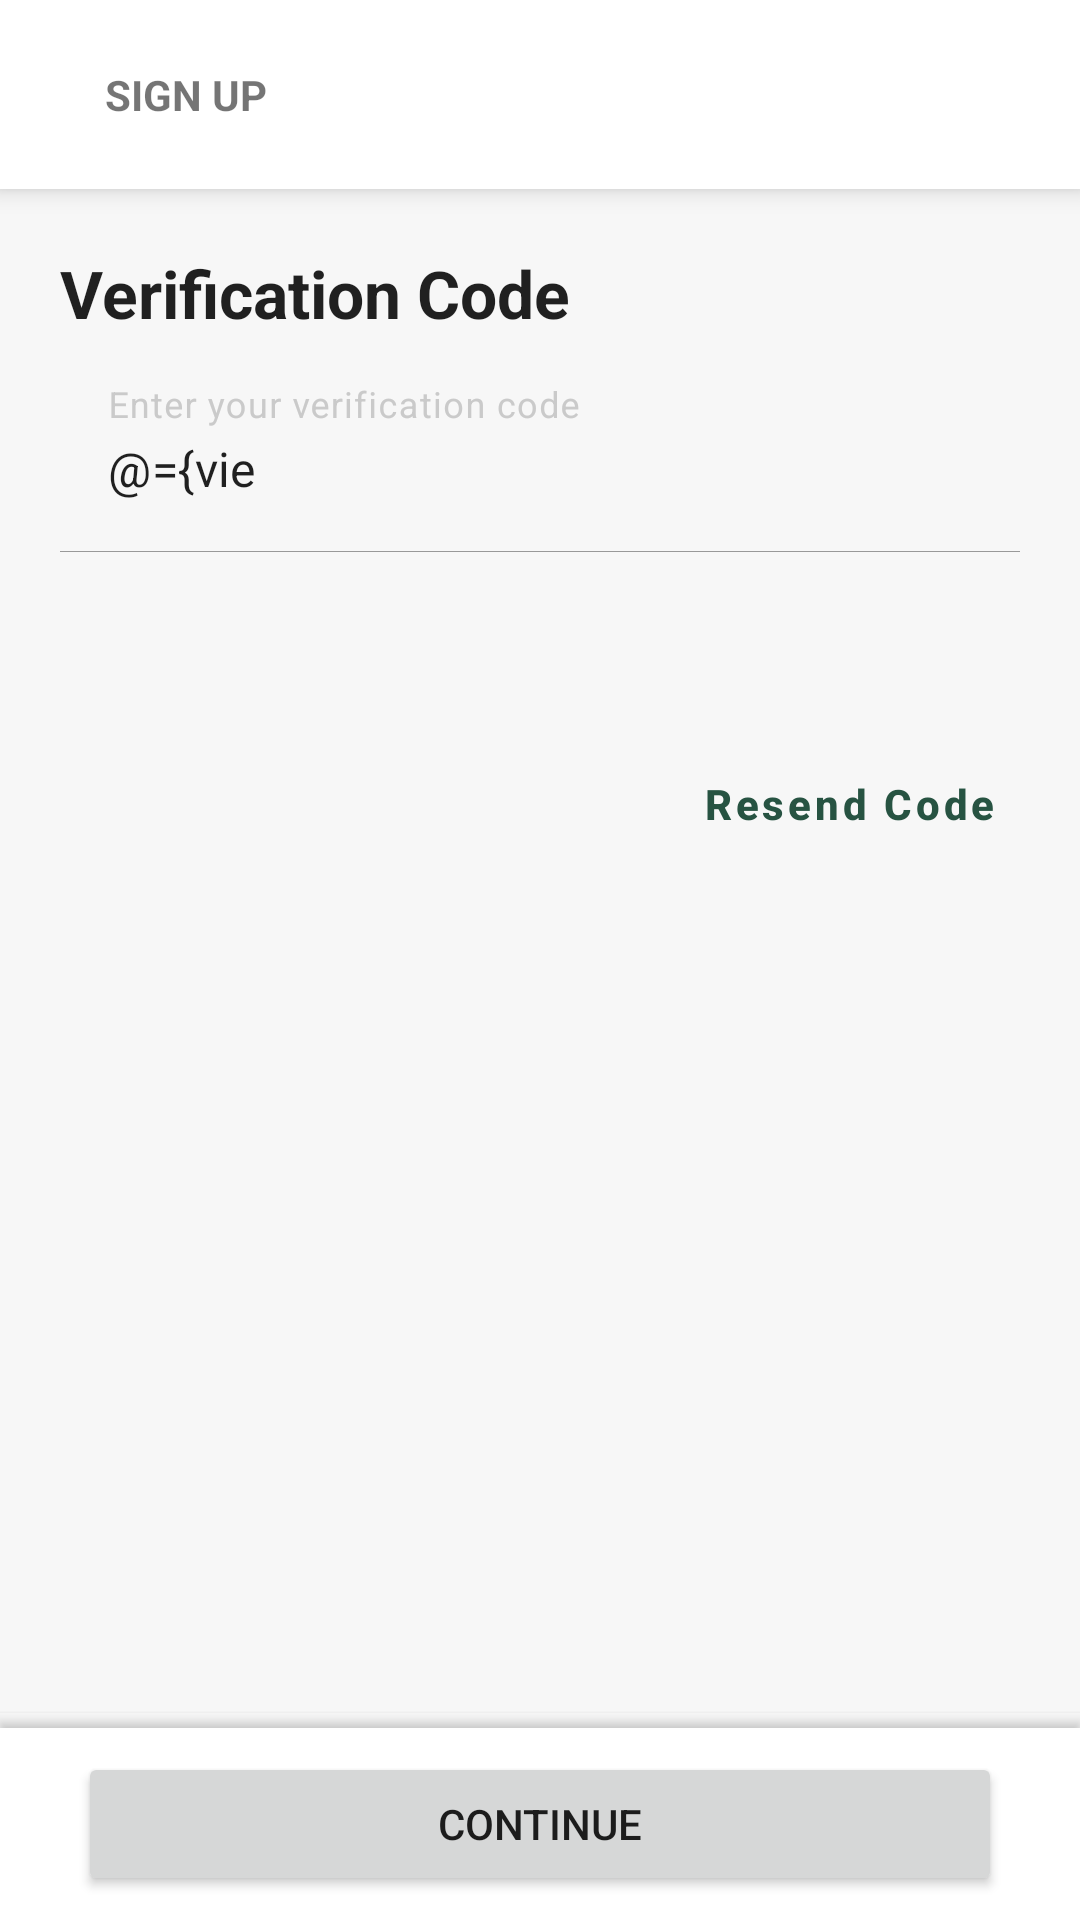

Produce the Android XML layout that renders to this screen, including the resource entries it uses.
<!-- AndroidManifest.xml: application theme Theme.Agino -->
<!-- res/layout/fragment_verfication_code.xml -->
<?xml version="1.0" encoding="utf-8"?>
<layout xmlns:android="http://schemas.android.com/apk/res/android"
    xmlns:app="http://schemas.android.com/apk/res-auto"
    xmlns:tools="http://schemas.android.com/tools">

    <data>

        <variable
            name="viewModel"
            type="com.enterprise.agino.ui.onboarding.verificationcode.VerificationCodeViewModel" />
    </data>

    <androidx.constraintlayout.widget.ConstraintLayout
        android:layout_width="match_parent"
        android:layout_height="match_parent">


        <LinearLayout
            android:id="@+id/linearLayout"
            android:layout_width="0dp"
            android:layout_height="wrap_content"
            android:background="@color/white"
            android:elevation="5dp"
            android:gravity="start|center_vertical"
            android:orientation="horizontal"
            android:padding="22dp"
            app:layout_constraintEnd_toEndOf="parent"
            app:layout_constraintStart_toStartOf="parent"
            app:layout_constraintTop_toTopOf="parent">

            <ImageView
                android:id="@+id/backButton"
                android:layout_width="wrap_content"
                android:layout_height="wrap_content"
                app:srcCompat="@drawable/ic_arrow_back"
                app:tint="?android:attr/textColorSecondary" />

            <TextView
                android:id="@+id/titleText"
                android:layout_width="0dp"
                android:layout_height="wrap_content"
                android:layout_marginStart="13dp"
                android:layout_weight="1"
                android:text="@string/fragment_phone_number_title"
                android:textAllCaps="true"
                android:textStyle="bold" />
        </LinearLayout>

        <TextView
            android:id="@+id/textView3"
            android:layout_width="wrap_content"
            android:layout_height="wrap_content"
            android:layout_marginStart="20dp"
            android:layout_marginTop="20dp"
            android:text="@string/fragment_verification_code_header"
            android:textAppearance="@style/TextAppearance.AppCompat.Large"
            android:textColor="?android:attr/textColorPrimary"
            android:textStyle="bold"
            app:layout_constraintEnd_toEndOf="parent"
            app:layout_constraintHorizontal_bias="0.0"
            app:layout_constraintStart_toStartOf="parent"
            app:layout_constraintTop_toBottomOf="@+id/linearLayout" />


        <com.google.android.material.textfield.TextInputLayout
            android:id="@+id/textInputLayout5"
            android:layout_width="0dp"
            android:layout_height="wrap_content"
            android:layout_marginStart="20dp"
            android:layout_marginTop="16dp"
            android:layout_marginEnd="20dp"
            app:boxBackgroundMode="filled"
            app:hintTextColor="?android:attr/textColorSecondary"
            app:layout_constraintEnd_toEndOf="parent"
            app:layout_constraintStart_toStartOf="parent"
            app:layout_constraintTop_toBottomOf="@+id/textView3">

            <com.google.android.material.textfield.TextInputEditText
                android:layout_width="match_parent"
                android:layout_height="wrap_content"
                android:backgroundTint="@android:color/transparent"
                android:hint="@string/fragment_verification_code_hint"
                android:inputType="number"
                android:maxLength="6"
                android:text="@={viewModel.verificationCode}" />
        </com.google.android.material.textfield.TextInputLayout>


        <LinearLayout
            android:id="@+id/bottomLayout"
            android:layout_width="0dp"
            android:layout_height="wrap_content"
            android:layout_marginTop="-2dp"
            android:elevation="2dp"
            android:outlineProvider="bounds"
            android:paddingTop="5dp"
            app:layout_constraintBottom_toBottomOf="parent"
            app:layout_constraintEnd_toEndOf="parent"
            app:layout_constraintStart_toStartOf="parent">

            <LinearLayout
                android:layout_width="match_parent"
                android:layout_height="wrap_content"
                android:background="@color/white"
                android:gravity="start|center_vertical"
                android:orientation="horizontal"
                android:paddingHorizontal="26dp"
                android:paddingVertical="8dp">

                <Button
                    android:id="@+id/continueBtn"
                    android:layout_width="0dp"
                    android:layout_height="wrap_content"
                    android:layout_weight="1"
                    android:enabled="@{viewModel.isContinueButtonEnabled}"
                    android:text="@string/fragment_phone_number_signup_continue_btn" />
            </LinearLayout>
        </LinearLayout>

        <Button
            android:id="@+id/resendCodeBtn"
            style="@style/TextButton"
            android:layout_width="wrap_content"
            android:layout_height="wrap_content"
            android:layout_marginTop="60dp"
            android:layout_marginEnd="20dp"
            android:text="@string/fragment_verification_code_resend_btn_label"
            android:textAllCaps="false"
            app:layout_constraintEnd_toEndOf="parent"
            app:layout_constraintTop_toBottomOf="@+id/textInputLayout5" />
    </androidx.constraintlayout.widget.ConstraintLayout>
</layout>
<!-- resources referenced by this layout -->
<resources>
  <color name="white">#FFFFFFFF</color>
  <string name="fragment_phone_number_signup_continue_btn">continue</string>
  <string name="fragment_phone_number_title">Sign up</string>
  <string name="fragment_verification_code_header">Verification Code</string>
  <string name="fragment_verification_code_hint">Enter your verification code</string>
  <string name="fragment_verification_code_resend_btn_label">Resend Code</string>
  <style name="TextButton" parent="@style/Widget.MaterialComponents.Button.TextButton">
          <item name="android:height">42dp</item>
          <item name="android:textAppearance">@style/TextButtonTextAppearance</item>
          <item name="android:layout_height">42dp</item>
          <item name="android:layout_width">match_parent</item>
      </style>
  <style name="Theme.Agino" parent="Theme.MaterialComponents.DayNight.NoActionBar">
          
          <item name="colorPrimary">@color/forest_green</item>
          <item name="colorPrimaryVariant">@color/forest_green</item>
          <item name="colorOnPrimary">@color/white</item>
          
          <item name="colorSecondary">@color/neon_green</item>
          <item name="colorSecondaryVariant">@color/neon_green</item>
          <item name="colorOnSecondary">@color/black</item>
          
          <item name="android:statusBarColor">?attr/colorPrimaryVariant</item>
          
          <item name="materialButtonStyle">@style/SolidButton</item>
          <item name="textInputStyle">@style/TextInputLayoutStyle</item>
  
          <item name="strokeColor">@color/light_grey</item>
          <item name="android:windowBackground">@color/alabaster</item>
      </style>
  <style name="TextButtonTextAppearance" parent="TextAppearance.MaterialComponents.Button">
          <item name="android:textAlignment">center</item>
          <item name="android:textAllCaps">true</item>
          <item name="android:textStyle">bold</item>
          <item name="android:textSize">14sp</item>
      </style>
  <color name="forest_green">#275342</color>
  <color name="neon_green">#00D600</color>
  <color name="black">#FF000000</color>
  <style name="SolidButton" parent="@style/Widget.MaterialComponents.Button.UnelevatedButton">
          <item name="android:height">54dp</item>
          <item name="android:textAppearance">@style/ButtonTextAppearance</item>
          <item name="android:layout_width">match_parent</item>
          <item name="cornerRadius">9dp</item>
      </style>
  <style name="TextInputLayoutStyle" parent="@style/Widget.MaterialComponents.TextInputLayout.OutlinedBox">
          <item name="boxBackgroundColor">@color/white</item>
          <item name="hintTextColor">@color/silver</item>
          <item name="android:textColorHint">@color/silver</item>
          <item name="boxCornerRadiusBottomEnd">5dp</item>
          <item name="boxCornerRadiusBottomStart">5dp</item>
          <item name="boxCornerRadiusTopEnd">5dp</item>
          <item name="boxCornerRadiusTopStart">5dp</item>
          <item name="boxStrokeWidth">0.4dp</item>
          <item name="boxStrokeWidthFocused">0dp</item>
          <item name="endIconMode">custom</item>
      </style>
  <color name="light_grey">#F2F2F2</color>
  <color name="alabaster">#F7F7F7</color>
  <style name="ButtonTextAppearance" parent="TextAppearance.MaterialComponents.Button">
          <item name="android:textAlignment">center</item>
          <item name="android:textAllCaps">true</item>
          <item name="android:textStyle">bold</item>
          <item name="android:textSize">16sp</item>
      </style>
  <color name="silver">#FFCACACA</color>
</resources>
